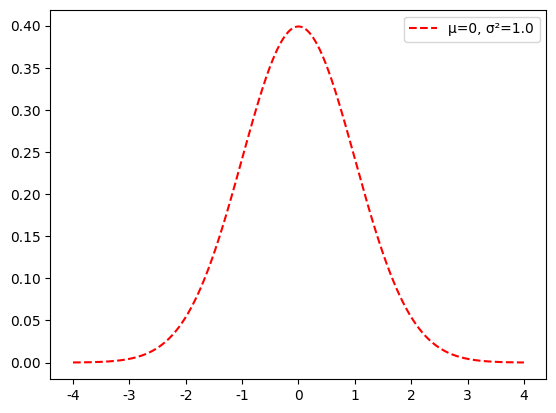

The matplotlib source for this figure:
from matplotlib import rcParams
import matplotlib.pyplot as plt
import numpy as np
import scipy.stats as st


rcParams['font.family'] = 'sans-serif'
rcParams['font.sans-serif'] = ['DejaVu Sans', 'Tahoma']


mu, sigma = 0, 1.0 # media y desvio estandar
datos = np.random.normal(mu, sigma, 10000) #creando muestra de datos
x = np.linspace(-4, 4, num=1000)
y = st.norm.pdf(x, 0, 1)


plt.plot(x, y, 'r--', label=(u"μ={}, σ²={}".format(mu, sigma)))
plt.legend(loc="upper right") 
plt.show()